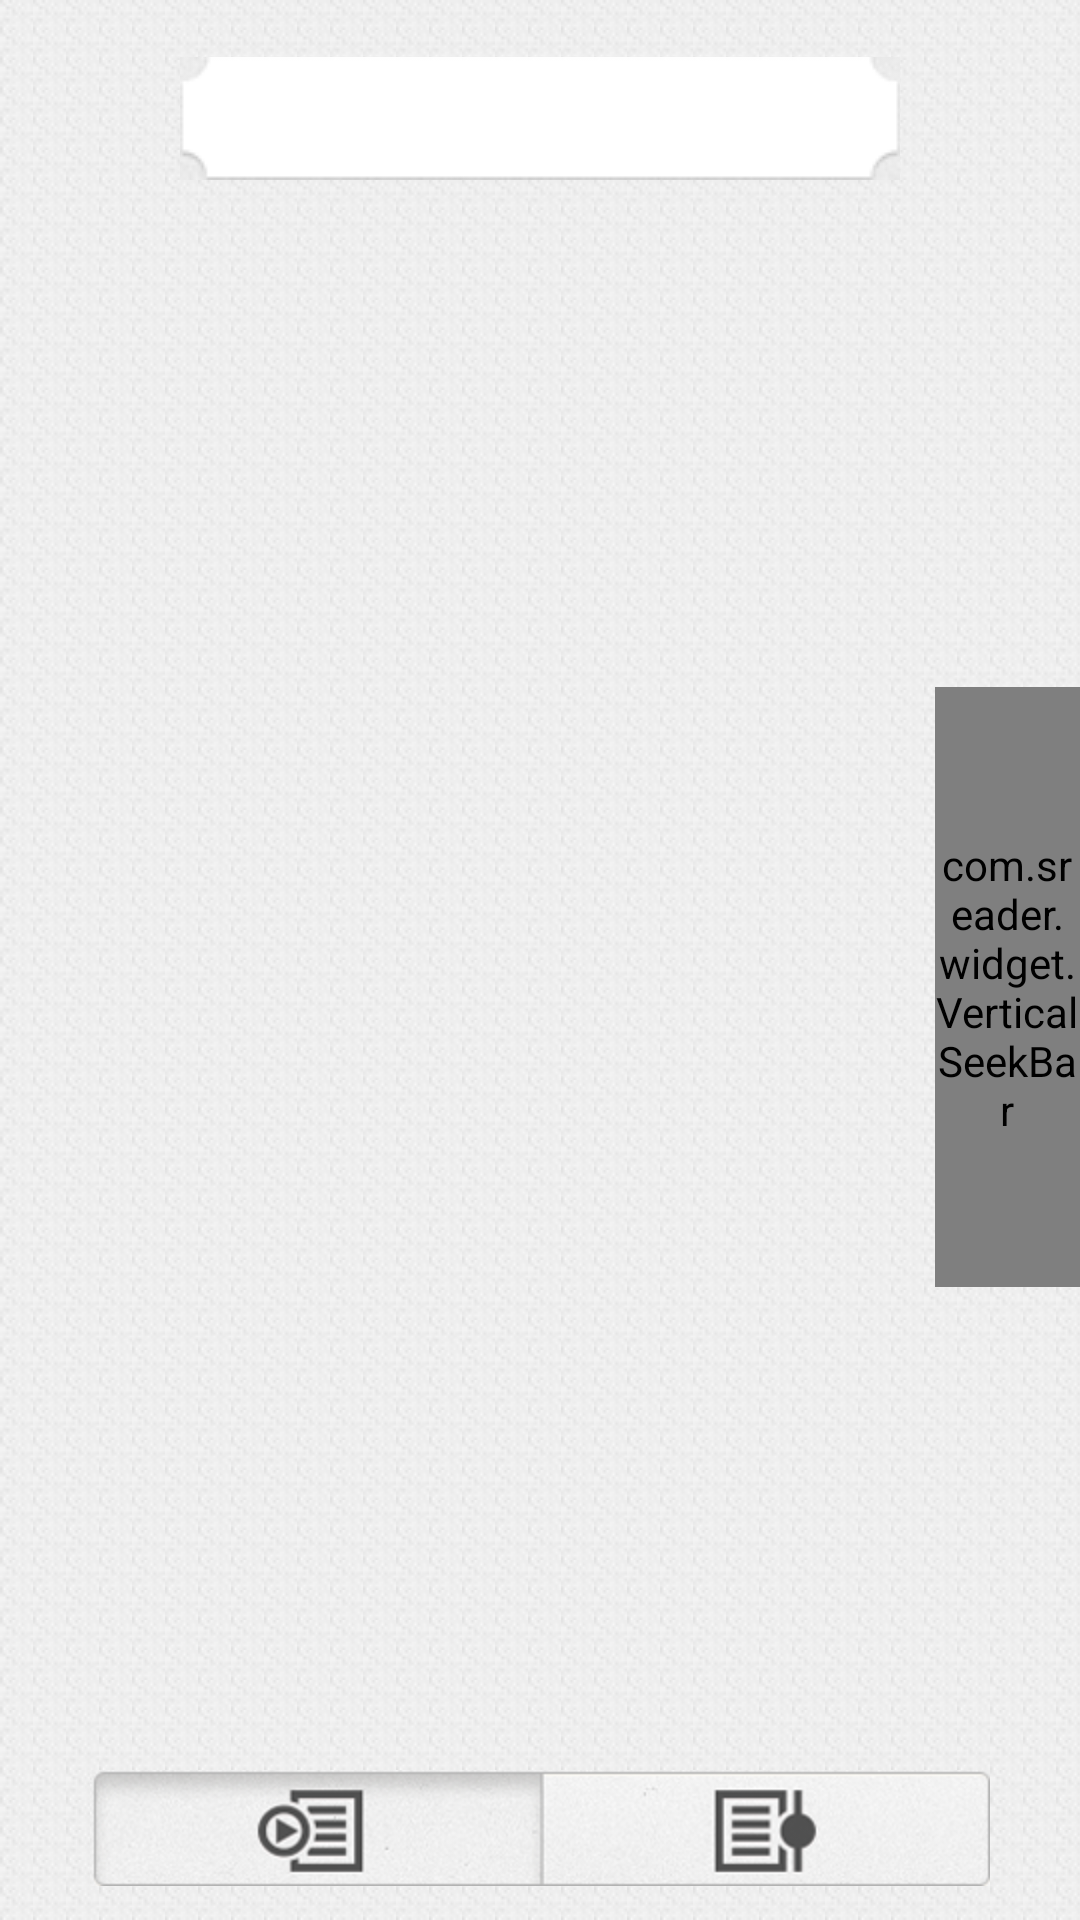

This screen was rendered from an Android layout file. Write that file and the resources it references.
<!-- AndroidManifest.xml: fallback theme Theme.MaterialComponents.DayNight.NoActionBar -->
<!-- res/layout/main.xml -->
<?xml version="1.0" encoding="utf-8"?>
	<LinearLayout  xmlns:android="http://schemas.android.com/apk/res/android" 
	    android:layout_width="fill_parent"
	    android:layout_height="fill_parent"
	    android:orientation="vertical" 
	    android:background="@drawable/bg_ligth_fill2"
	    android:id="@+id/linlaybase">

    <LinearLayout
        android:layout_width="fill_parent"
        android:layout_height="fill_parent"
        android:orientation="vertical" android:gravity="center" android:layout_weight="160">

     



        <LinearLayout
            android:id="@+id/linlayspeedtext"
            android:layout_width="wrap_content"
            android:layout_height="wrap_content"
            android:orientation="vertical" android:background="@drawable/bg_speedtext_light" android:gravity="center">

            <TextView
                android:id="@+id/textView1"
                android:layout_width="wrap_content"
                android:layout_height="wrap_content"
                android:textColor="#555555" />

        </LinearLayout>

    </LinearLayout>

	<LinearLayout
	    android:layout_width="fill_parent"
	    android:layout_height="fill_parent" android:layout_weight="40">

		<LinearLayout
		    android:layout_width="match_parent"
		    android:layout_height="match_parent"
		    android:orientation="vertical" android:layout_weight="160">
		</LinearLayout>

		<LinearLayout
		    android:layout_width="match_parent"
		    android:layout_height="match_parent"
		    android:orientation="vertical" android:layout_weight="50" android:gravity="center">

			<TextView
			    android:id="@+id/time"
			    android:layout_width="wrap_content"
			    android:layout_height="wrap_content"
			    android:textColor="#000"
			    android:textSize="30sp"
			    android:textStyle="bold" android:gravity="center"/>

		</LinearLayout>

		<LinearLayout
		    android:layout_width="match_parent"
		    android:layout_height="match_parent"
		    android:orientation="vertical" android:layout_weight="160" android:gravity="center" android:id="@+id/linlayseek">

		
 <com.sreader.widget.VerticalSeekBar
	       android:id="@+id/vertical_Seekbar"
	       android:layout_width="wrap_content"
	       android:layout_height="200dp"
	       
	       >
</com.sreader.widget.VerticalSeekBar>

		</LinearLayout>

	</LinearLayout>

	<LinearLayout
	    android:layout_width="match_parent"
	    android:layout_height="match_parent"
	    android:layout_weight="165"
	    android:orientation="vertical" android:gravity="center">

		<LinearLayout
		    android:layout_width="wrap_content"
		    android:layout_height="wrap_content"
		    android:orientation="vertical" android:background="@drawable/button_foot">
		</LinearLayout>

	</LinearLayout>

	</LinearLayout>
<!-- resources referenced by this layout -->
<resources>
  <!-- drawable bg_ligth_fill2 (drawable) -->
  <?xml version="1.0" encoding="utf-8"?>
  
  <bitmap
  xmlns:android="http://schemas.android.com/apk/res/android"
  android:src="@drawable/bg_ligth"
  android:tileMode="repeat"
  android:dither="true" />
  <!-- drawable bg_speedtext_light: png bitmap (drawable-mdpi, 2388 bytes) -->
  <!-- drawable button_foot: png bitmap (drawable-hdpi, 29588 bytes) -->
  <!-- drawable bg_ligth: png bitmap (drawable, 3028 bytes) -->
</resources>
